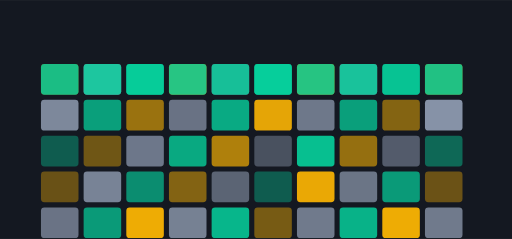
t = 0.00 s
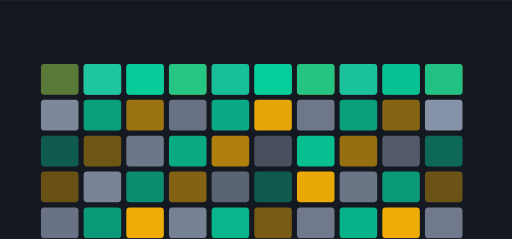
t = 1.67 s
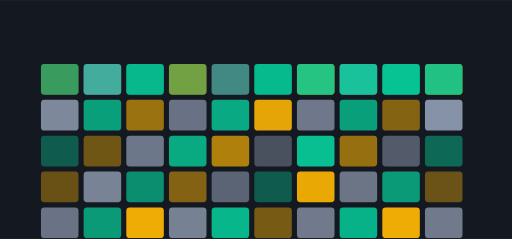
t = 3.27 s
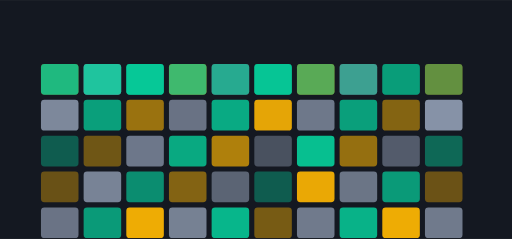
t = 5.00 s
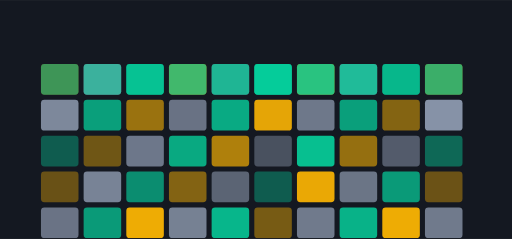
t = 6.64 s
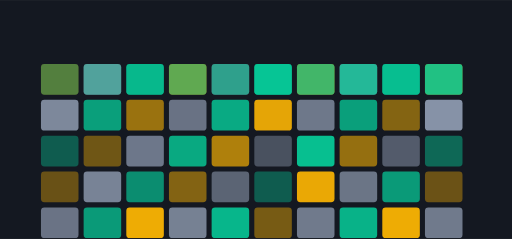
t = 7.70 s

The animated SVG that drew these frames (rendered in a browser with its animation timeline set to each time). Animation: 10 SMIL elements (animate=10); frames cover the first 7.70 s, repeats indefinitely.

<svg xmlns="http://www.w3.org/2000/svg" viewBox="0 0 1200 560" width="1200" height="560" role="img" aria-label="computeflow hero">
<title>computeflow hero</title>
<rect width="1200" height="560" fill="#141821"/>
<defs><linearGradient id="gh" x1="0" y1="0" x2="1" y2="1"><stop offset="0%" stop-color="#ffb703"/><stop offset="100%" stop-color="#8d99ae"/></linearGradient></defs><rect x="96.00" y="150.00" width="88.00" height="72.00" rx="8.00" fill="#ffb703" opacity="0.41"/><rect x="196.00" y="150.00" width="88.00" height="72.00" rx="8.00" fill="#8d99ae" opacity="0.86"/><rect x="296.00" y="150.00" width="88.00" height="72.00" rx="8.00" fill="#06d6a0" opacity="0.74"/><rect x="396.00" y="150.00" width="88.00" height="72.00" rx="8.00" fill="#ffb703" opacity="0.67"/><rect x="496.00" y="150.00" width="88.00" height="72.00" rx="8.00" fill="#8d99ae" opacity="0.61"/><rect x="596.00" y="150.00" width="88.00" height="72.00" rx="8.00" fill="#06d6a0" opacity="0.80"/><rect x="696.00" y="150.00" width="88.00" height="72.00" rx="8.00" fill="#ffb703" opacity="0.65"/><rect x="796.00" y="150.00" width="88.00" height="72.00" rx="8.00" fill="#8d99ae" opacity="0.72"/><rect x="896.00" y="150.00" width="88.00" height="72.00" rx="8.00" fill="#06d6a0" opacity="0.51"/><rect x="996.00" y="150.00" width="88.00" height="72.00" rx="8.00" fill="#ffb703" opacity="0.54"/><rect x="96.00" y="234.00" width="88.00" height="72.00" rx="8.00" fill="#8d99ae" opacity="0.87"/><rect x="196.00" y="234.00" width="88.00" height="72.00" rx="8.00" fill="#06d6a0" opacity="0.71"/><rect x="296.00" y="234.00" width="88.00" height="72.00" rx="8.00" fill="#ffb703" opacity="0.57"/><rect x="396.00" y="234.00" width="88.00" height="72.00" rx="8.00" fill="#8d99ae" opacity="0.70"/><rect x="496.00" y="234.00" width="88.00" height="72.00" rx="8.00" fill="#06d6a0" opacity="0.77"/><rect x="596.00" y="234.00" width="88.00" height="72.00" rx="8.00" fill="#ffb703" opacity="0.89"/><rect x="696.00" y="234.00" width="88.00" height="72.00" rx="8.00" fill="#8d99ae" opacity="0.75"/><rect x="796.00" y="234.00" width="88.00" height="72.00" rx="8.00" fill="#06d6a0" opacity="0.71"/><rect x="896.00" y="234.00" width="88.00" height="72.00" rx="8.00" fill="#ffb703" opacity="0.48"/><rect x="996.00" y="234.00" width="88.00" height="72.00" rx="8.00" fill="#8d99ae" opacity="0.95"/><rect x="96.00" y="318.00" width="88.00" height="72.00" rx="8.00" fill="#06d6a0" opacity="0.36"/><rect x="196.00" y="318.00" width="88.00" height="72.00" rx="8.00" fill="#ffb703" opacity="0.39"/><rect x="296.00" y="318.00" width="88.00" height="72.00" rx="8.00" fill="#8d99ae" opacity="0.74"/><rect x="396.00" y="318.00" width="88.00" height="72.00" rx="8.00" fill="#06d6a0" opacity="0.76"/><rect x="496.00" y="318.00" width="88.00" height="72.00" rx="8.00" fill="#ffb703" opacity="0.66"/><rect x="596.00" y="318.00" width="88.00" height="72.00" rx="8.00" fill="#8d99ae" opacity="0.44"/><rect x="696.00" y="318.00" width="88.00" height="72.00" rx="8.00" fill="#06d6a0" opacity="0.88"/><rect x="796.00" y="318.00" width="88.00" height="72.00" rx="8.00" fill="#ffb703" opacity="0.55"/><rect x="896.00" y="318.00" width="88.00" height="72.00" rx="8.00" fill="#8d99ae" opacity="0.52"/><rect x="996.00" y="318.00" width="88.00" height="72.00" rx="8.00" fill="#06d6a0" opacity="0.42"/><rect x="96.00" y="402.00" width="88.00" height="72.00" rx="8.00" fill="#ffb703" opacity="0.36"/><rect x="196.00" y="402.00" width="88.00" height="72.00" rx="8.00" fill="#8d99ae" opacity="0.83"/><rect x="296.00" y="402.00" width="88.00" height="72.00" rx="8.00" fill="#06d6a0" opacity="0.62"/><rect x="396.00" y="402.00" width="88.00" height="72.00" rx="8.00" fill="#ffb703" opacity="0.47"/><rect x="496.00" y="402.00" width="88.00" height="72.00" rx="8.00" fill="#8d99ae" opacity="0.59"/><rect x="596.00" y="402.00" width="88.00" height="72.00" rx="8.00" fill="#06d6a0" opacity="0.36"/><rect x="696.00" y="402.00" width="88.00" height="72.00" rx="8.00" fill="#ffb703" opacity="0.91"/><rect x="796.00" y="402.00" width="88.00" height="72.00" rx="8.00" fill="#8d99ae" opacity="0.72"/><rect x="896.00" y="402.00" width="88.00" height="72.00" rx="8.00" fill="#06d6a0" opacity="0.69"/><rect x="996.00" y="402.00" width="88.00" height="72.00" rx="8.00" fill="#ffb703" opacity="0.37"/><rect x="96.00" y="486.00" width="88.00" height="72.00" rx="8.00" fill="#8d99ae" opacity="0.71"/><rect x="196.00" y="486.00" width="88.00" height="72.00" rx="8.00" fill="#06d6a0" opacity="0.69"/><rect x="296.00" y="486.00" width="88.00" height="72.00" rx="8.00" fill="#ffb703" opacity="0.93"/><rect x="396.00" y="486.00" width="88.00" height="72.00" rx="8.00" fill="#8d99ae" opacity="0.81"/><rect x="496.00" y="486.00" width="88.00" height="72.00" rx="8.00" fill="#06d6a0" opacity="0.83"/><rect x="596.00" y="486.00" width="88.00" height="72.00" rx="8.00" fill="#ffb703" opacity="0.42"/><rect x="696.00" y="486.00" width="88.00" height="72.00" rx="8.00" fill="#8d99ae" opacity="0.76"/><rect x="796.00" y="486.00" width="88.00" height="72.00" rx="8.00" fill="#06d6a0" opacity="0.81"/><rect x="896.00" y="486.00" width="88.00" height="72.00" rx="8.00" fill="#ffb703" opacity="0.93"/><rect x="996.00" y="486.00" width="88.00" height="72.00" rx="8.00" fill="#8d99ae" opacity="0.76"/><g><rect x="96.00" y="150.00" width="88.00" height="72.00" rx="8.00" fill="#06d6a0" opacity="0.80"/><animate attributeName="opacity" values="0.25;1.0;0.25" dur="6.933333333333334s" begin="1.35s" repeatCount="indefinite" /></g><g><rect x="196.00" y="150.00" width="88.00" height="72.00" rx="8.00" fill="#06d6a0" opacity="0.80"/><animate attributeName="opacity" values="0.25;1.0;0.25" dur="6.933333333333334s" begin="1.6700000000000002s" repeatCount="indefinite" /></g><g><rect x="296.00" y="150.00" width="88.00" height="72.00" rx="8.00" fill="#06d6a0" opacity="0.80"/><animate attributeName="opacity" values="0.25;1.0;0.25" dur="6.933333333333334s" begin="1.9900000000000002s" repeatCount="indefinite" /></g><g><rect x="396.00" y="150.00" width="88.00" height="72.00" rx="8.00" fill="#06d6a0" opacity="0.80"/><animate attributeName="opacity" values="0.25;1.0;0.25" dur="6.933333333333334s" begin="2.31s" repeatCount="indefinite" /></g><g><rect x="496.00" y="150.00" width="88.00" height="72.00" rx="8.00" fill="#06d6a0" opacity="0.80"/><animate attributeName="opacity" values="0.25;1.0;0.25" dur="6.933333333333334s" begin="2.63s" repeatCount="indefinite" /></g><g><rect x="596.00" y="150.00" width="88.00" height="72.00" rx="8.00" fill="#06d6a0" opacity="0.80"/><animate attributeName="opacity" values="0.25;1.0;0.25" dur="6.933333333333334s" begin="2.95s" repeatCount="indefinite" /></g><g><rect x="696.00" y="150.00" width="88.00" height="72.00" rx="8.00" fill="#06d6a0" opacity="0.80"/><animate attributeName="opacity" values="0.25;1.0;0.25" dur="6.933333333333334s" begin="3.27s" repeatCount="indefinite" /></g><g><rect x="796.00" y="150.00" width="88.00" height="72.00" rx="8.00" fill="#06d6a0" opacity="0.80"/><animate attributeName="opacity" values="0.25;1.0;0.25" dur="6.933333333333334s" begin="3.5900000000000003s" repeatCount="indefinite" /></g><g><rect x="896.00" y="150.00" width="88.00" height="72.00" rx="8.00" fill="#06d6a0" opacity="0.80"/><animate attributeName="opacity" values="0.25;1.0;0.25" dur="6.933333333333334s" begin="3.91s" repeatCount="indefinite" /></g><g><rect x="996.00" y="150.00" width="88.00" height="72.00" rx="8.00" fill="#06d6a0" opacity="0.80"/><animate attributeName="opacity" values="0.25;1.0;0.25" dur="6.933333333333334s" begin="4.23s" repeatCount="indefinite" /></g>
</svg>
